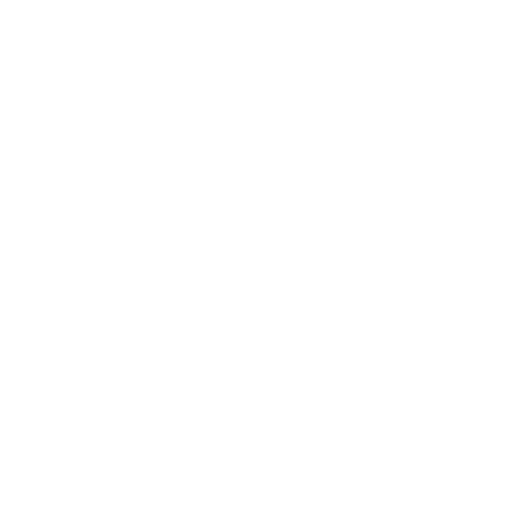
t = 0.00 s
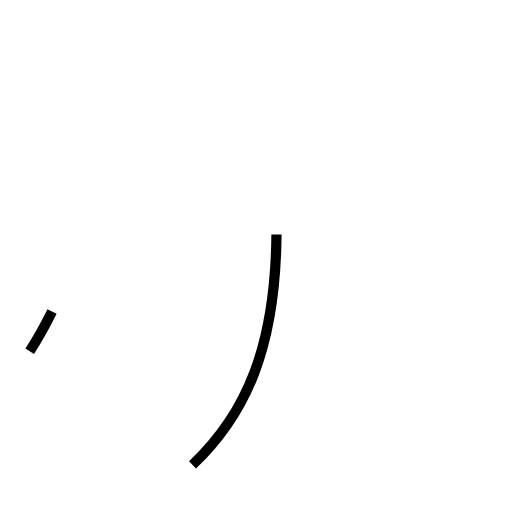
t = 0.87 s
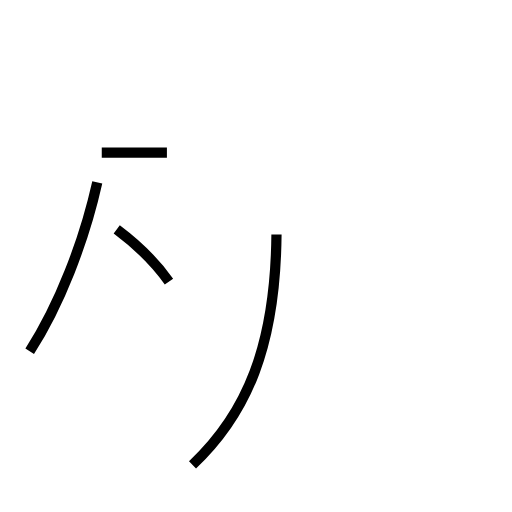
t = 1.68 s
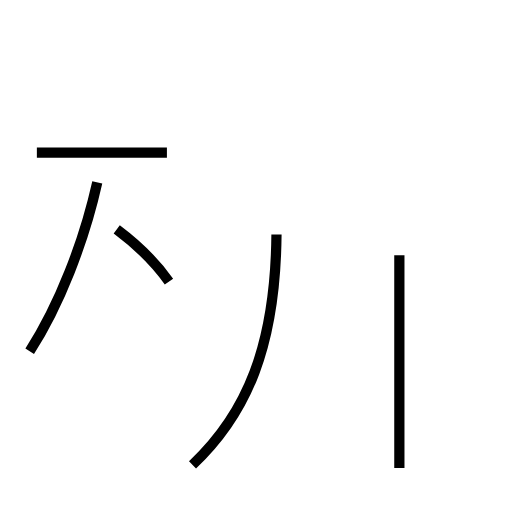
t = 2.50 s
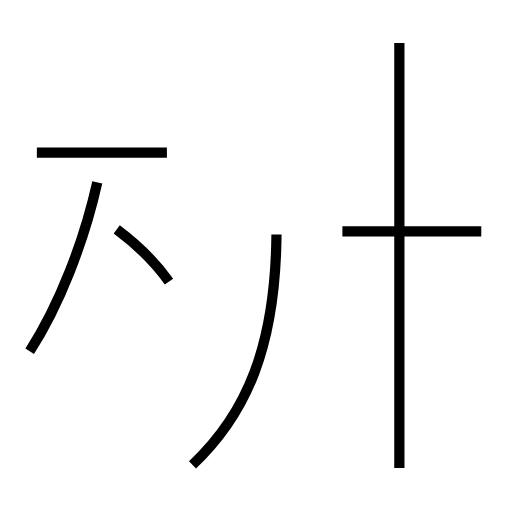
t = 3.53 s
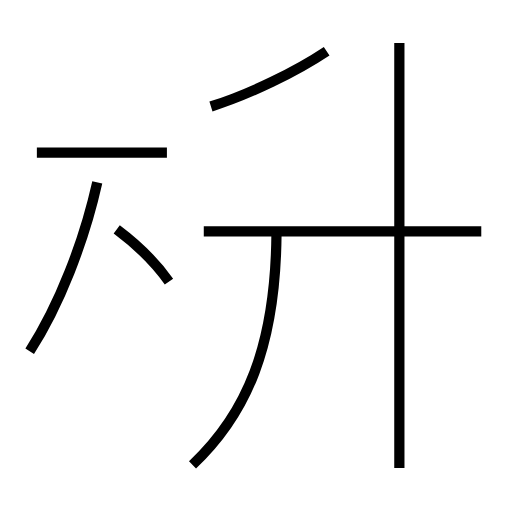
t = 4.31 s

The animated SVG that drew these frames (rendered in a browser with its animation timeline set to each time). Animation: 7 SMIL elements (animate=7); one cycle of 4.31 s.

<?xml version='1.0' encoding='utf-8'?>
<svg viewBox="0.0 -6.0 50.0 50.0" version="1.1" xmlns="http://www.w3.org/2000/svg"><rect x="-1000" y="-1000" width="2000" height="2000" stroke="white" fill="white" /><g style="fill:none;stroke:#000000;stroke-width:1"><path d="M 18.8 1.4 C 24.1 -3.6 26.9 -10.2 27.0 -21.1 " transform="translate(0.0 38.0)" stroke-dasharray="24.676611658375943" stroke-dashoffset="24.676611658375943"><animate attributeName="stroke-dashoffset" from="24.676611658375943" to="0" dur="0.7402983497512783s" begin="0s" fill="freeze" /></path><path d="M 2.9 -9.7 C 5.8 -14.2 8.2 -20.4 9.5 -26.2 " transform="translate(0.0 38.0)" stroke-dasharray="17.854875741272984" stroke-dashoffset="17.854875741272984"><animate attributeName="stroke-dashoffset" from="17.854875741272984" to="0" dur="0.5356462722381895s" begin="0.7402983497512783s" fill="freeze" /></path><path d="M 16.5 -16.5 C 15.3 -18.2 13.4 -20.1 11.4 -21.6 " transform="translate(0.0 38.0)" stroke-dasharray="7.239166368510533" stroke-dashoffset="7.239166368510533"><animate attributeName="stroke-dashoffset" from="7.239166368510533" to="0" dur="0.21717499105531599s" begin="1.275944621989468s" fill="freeze" /></path><path d="M 16.3 -29.1 L 3.6 -29.1 " transform="translate(0.0 38.0)" stroke-dasharray="12.700000000000001" stroke-dashoffset="12.700000000000001"><animate attributeName="stroke-dashoffset" from="12.700000000000001" to="0" dur="0.381s" begin="1.493119613044784s" fill="freeze" /></path><path d="M 39.0 1.7 L 39.0 -39.8 " transform="translate(0.0 38.0)" stroke-dasharray="41.5" stroke-dashoffset="41.5"><animate attributeName="stroke-dashoffset" from="41.5" to="0" dur="1.2449999999999999s" begin="1.874119613044784s" fill="freeze" /></path><path d="M 47.0 -21.4 L 19.9 -21.4 " transform="translate(0.0 38.0)" stroke-dasharray="27.1" stroke-dashoffset="27.1"><animate attributeName="stroke-dashoffset" from="27.1" to="0" dur="0.8130000000000001s" begin="3.119119613044784s" fill="freeze" /></path><path d="M 20.6 -33.6 C 24.4 -34.8 28.9 -37.0 31.9 -39.0" transform="translate(0.0 38.0)" stroke-dasharray="12.55945438944634" stroke-dashoffset="12.55945438944634"><animate attributeName="stroke-dashoffset" from="12.55945438944634" to="0" dur="0.3767836316833902s" begin="3.932119613044784s" fill="freeze" /></path></g></svg>
